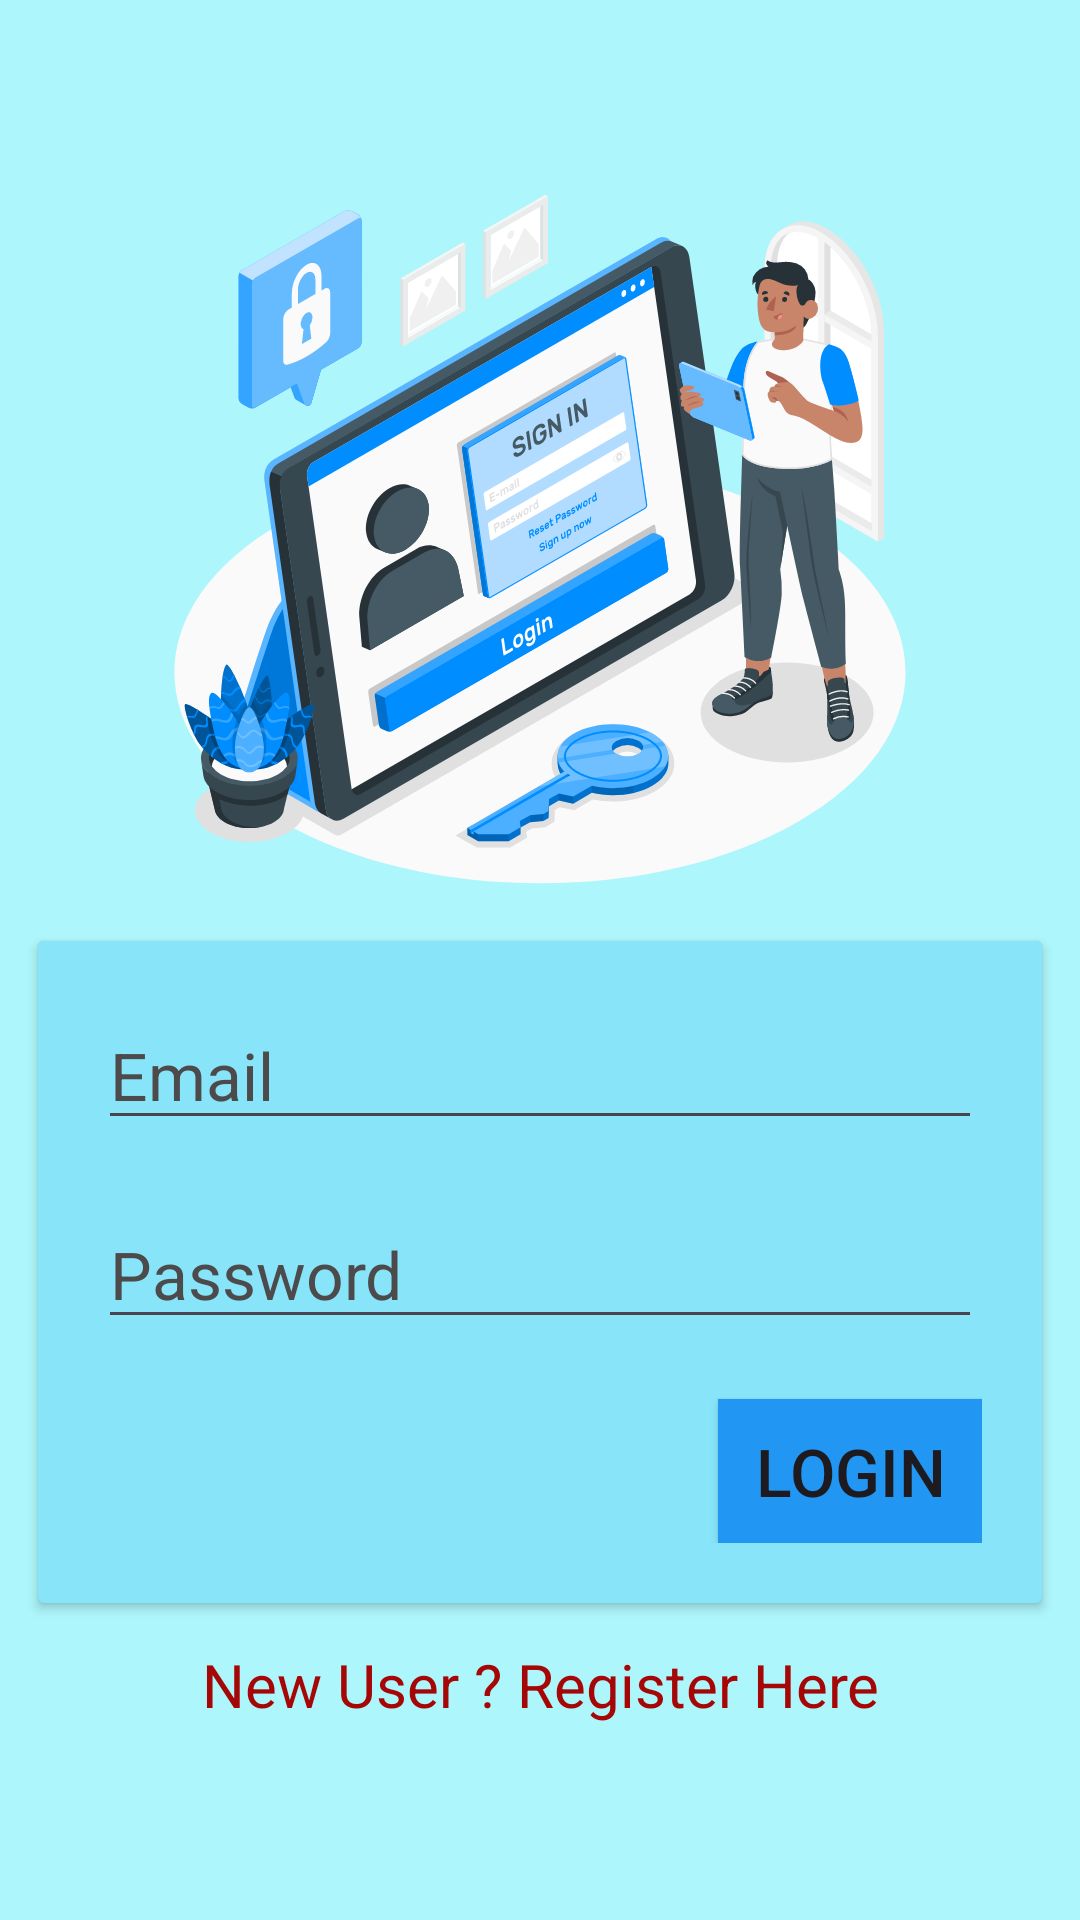

This screen was rendered from an Android layout file. Write that file and the resources it references.
<!-- AndroidManifest.xml: application theme Theme.CanteenManagement -->
<!-- res/layout/activity_login_register.xml -->
<?xml version="1.0" encoding="utf-8"?>
<LinearLayout
    xmlns:android="http://schemas.android.com/apk/res/android"
    xmlns:app="http://schemas.android.com/apk/res-auto"
    xmlns:tools="http://schemas.android.com/tools"
    android:layout_width="match_parent"
    android:layout_height="match_parent"
    tools:context=".Login_Register"
    android:background="#D39CF4FB"
    android:orientation="vertical">

    <ImageView
        android:layout_width="250dp"
        android:layout_marginTop="50dp"
        android:layout_height="250dp"
        android:src="@drawable/login_icon"
        android:layout_gravity="center"
    />

    <androidx.cardview.widget.CardView
        android:layout_width="match_parent"
        android:layout_height="wrap_content"
        app:cardUseCompatPadding="true"
        android:elevation="11dp"
        app:cardBackgroundColor="@color/mainAccentColor"
        android:layout_margin="10dp"
        android:id="@+id/cardLogin"
    >
        <RelativeLayout
            android:layout_width="match_parent"
            android:layout_height="wrap_content"
            android:background="#D39CF4FB"
            android:padding="20dp"
        >

            <EditText
                android:layout_width="match_parent"
                android:layout_height="wrap_content"
                android:id="@+id/txtEmail"
                android:hint="Email"
                android:textColorHint="@color/hintColor"
                android:textSize="22dp"
                android:textColor="@color/black"
                android:inputType="textEmailAddress"
                android:drawableLeft="@drawable/baseline_email_24"
                android:drawablePadding="40dp"
            />

            <EditText
                android:layout_marginTop="20dp"
                android:layout_width="match_parent"
                android:layout_height="wrap_content"
                android:id="@+id/txtPassword"
                android:hint="Password"
                android:layout_below="@+id/txtEmail"
                android:textColorHint="@color/hintColor"
                android:textSize="22dp"
                android:textColor="@color/black"
                android:inputType="textPassword"
                android:drawableLeft="@drawable/baseline_password_24"
                android:drawablePadding="40dp"
            />

            <androidx.appcompat.widget.AppCompatButton
                android:layout_marginTop="20dp"
                android:layout_width="wrap_content"
                android:layout_height="wrap_content"
                android:id="@+id/btnLogin"
                android:layout_below="@+id/txtPassword"
                android:background="@color/mainAccentColor"
                android:text="Login"
                android:layout_alignParentRight="true"
                android:textSize="22dp"
            />


        </RelativeLayout>



    </androidx.cardview.widget.CardView>

    <TextView
        android:layout_width="match_parent"
        android:layout_height="wrap_content"
        android:layout_below="@+id/cardLogin"
        android:text="New User ? Register Here"
        android:gravity="center"
        android:textSize="20dp"
        android:textColor="#A50707"
        android:id="@+id/txtRegister"
    />

</LinearLayout>
<!-- resources referenced by this layout -->
<resources>
  <color name="black">#FF000000</color>
  <color name="hintColor">#4C4A4A</color>
  <color name="mainAccentColor">#2196F3</color>
  <!-- drawable login_icon: vector/xml drawable (drawable, 99244 chars, omitted) -->
  <style name="Theme.CanteenManagement" parent="Base.Theme.CanteenManagement" />
  <style name="Base.Theme.CanteenManagement" parent="Theme.Material3.DayNight.NoActionBar">
          <item name="colorPrimary">@color/mainPrimarycolor</item>
          <item name="colorPrimaryDark">@color/mainPrimaryDarkColor</item>
          <item name="colorAccent">@color/mainAccentColor</item>
          <item name="android:windowBackground">@color/mainWindowBackground</item>
      </style>
  <color name="mainPrimarycolor">#D39CF4FB</color>
  <color name="mainPrimaryDarkColor">#0DC7E8</color>
  <color name="mainWindowBackground">#fff</color>
</resources>
